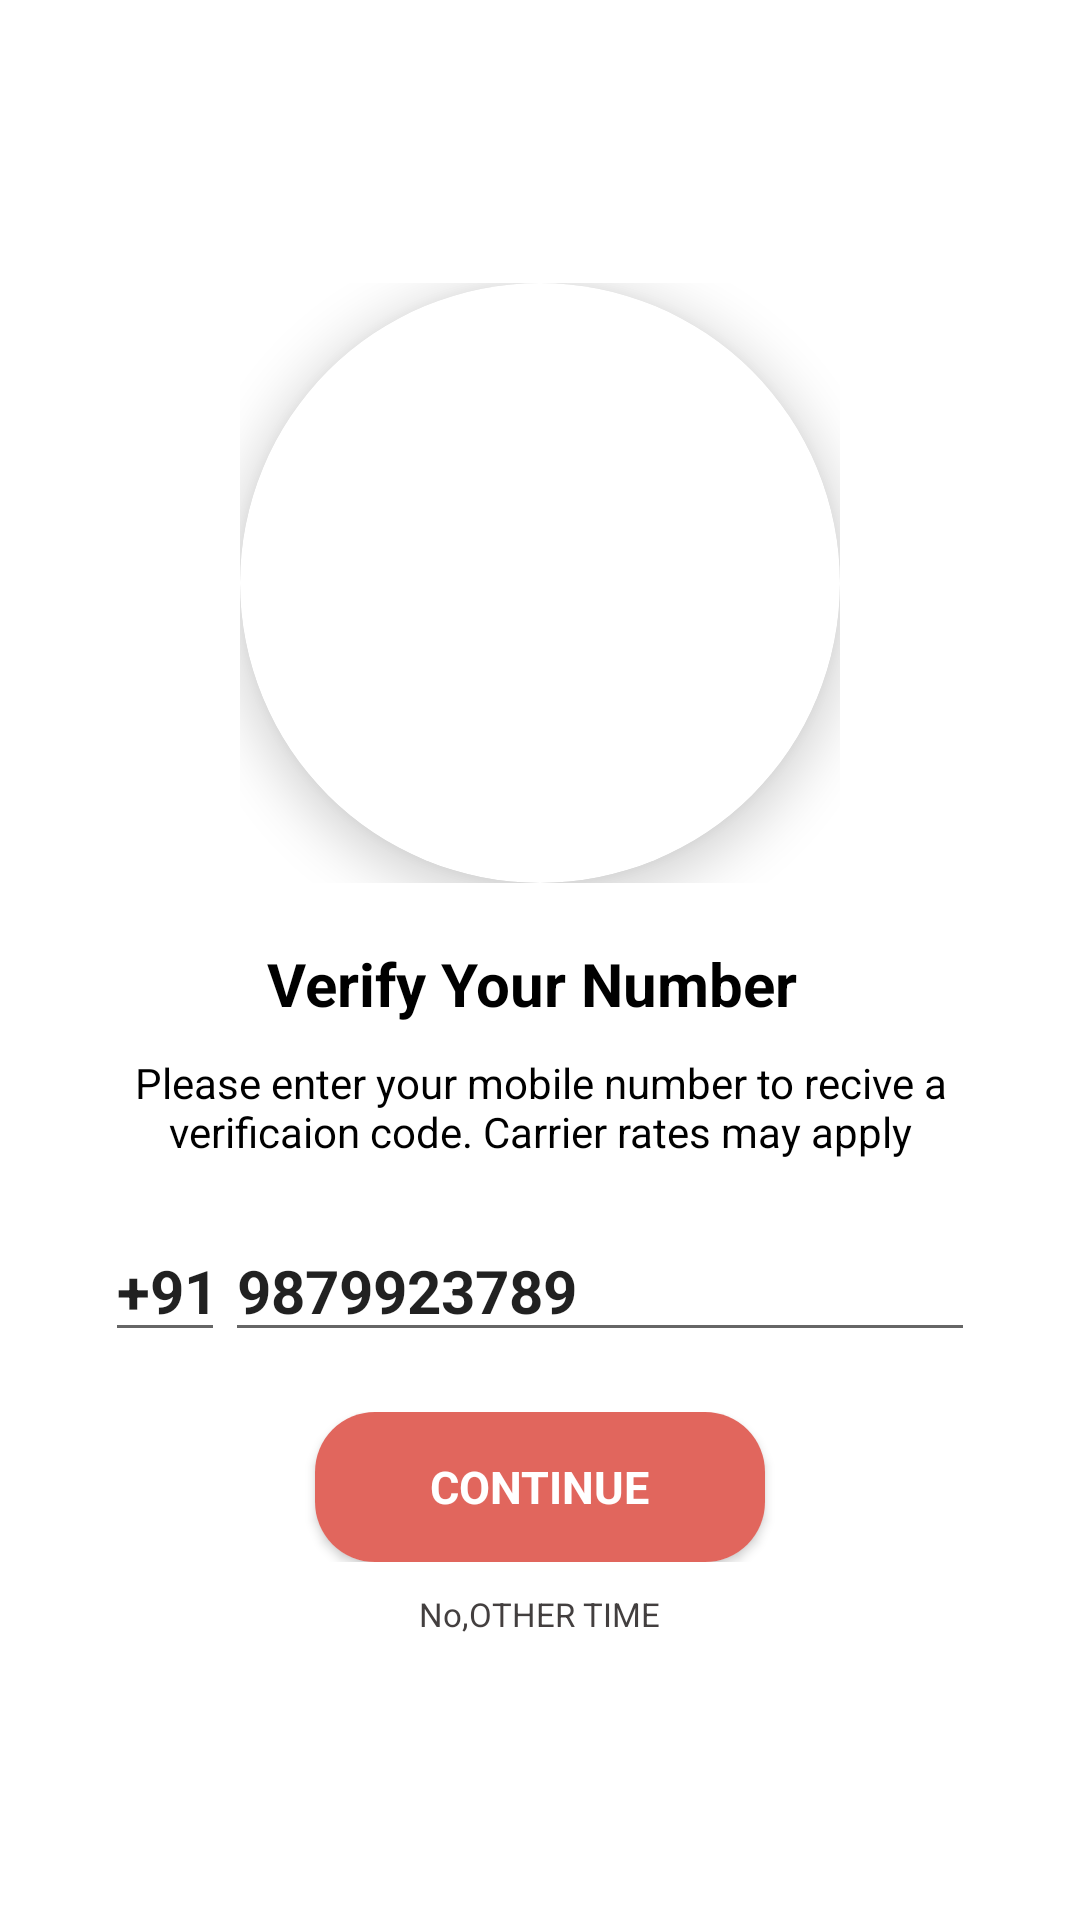

Android layout source for this screen:
<!-- AndroidManifest.xml: application theme Theme.Material_Ui -->
<!-- res/layout/activity_phone_veri.xml -->
<?xml version="1.0" encoding="utf-8"?>
<LinearLayout xmlns:android="http://schemas.android.com/apk/res/android"
    xmlns:app="http://schemas.android.com/apk/res-auto"
    xmlns:tools="http://schemas.android.com/tools"
    android:layout_width="match_parent"
    android:layout_height="match_parent"
    android:orientation="vertical"
    tools:context=".Phone_veri"

    >

    <LinearLayout
        android:layout_width="match_parent"
        android:layout_height="match_parent"
        android:gravity="center"
        android:orientation="vertical">

        <LinearLayout
            android:layout_width="wrap_content"
            android:layout_height="wrap_content"
            android:layout_gravity="center"
            android:orientation="vertical">

            <androidx.cardview.widget.CardView
                android:layout_width="200dp"
                android:layout_height="200dp"
                app:cardCornerRadius="100dp"
                app:cardElevation="10dp">

                <ImageView
                    android:layout_width="wrap_content"
                    android:layout_height="wrap_content"
                    android:scaleType="centerCrop"
                    android:src="@drawable/download" />

            </androidx.cardview.widget.CardView>


        </LinearLayout>

        <LinearLayout
            android:layout_width="wrap_content"
            android:layout_height="wrap_content"
            android:layout_gravity="center"
            android:layout_marginTop="20dp"
            android:orientation="vertical"

            >

            <TextView
                android:layout_width="wrap_content"
                android:layout_height="wrap_content"
                android:layout_gravity="center"
                android:text="Verify Your Number "
                android:textColor="@color/black"
                android:textSize="20dp"
                android:textStyle="bold" />

            <TextView
                android:layout_width="280dp"
                android:layout_height="wrap_content"
                android:layout_marginTop="10dp"
                android:gravity="center"
                android:text="Please enter your mobile number to recive a verificaion code. Carrier rates may apply"
                android:textColor="@color/black"
                android:textSize="14dp"

                />
        </LinearLayout>

        <LinearLayout
            android:layout_width="290dp"
            android:layout_height="wrap_content"
            android:layout_marginTop="20dp"
            android:orientation="horizontal">

            <LinearLayout
                android:layout_width="40dp"
                android:layout_height="wrap_content">

                <EditText
                    android:layout_width="wrap_content"
                    android:layout_height="wrap_content"
                    android:inputType="numberDecimal"
                    android:text="+91"
                    android:textSize="20dp"
                    android:textStyle="bold" />


            </LinearLayout>

            <LinearLayout
                android:layout_width="match_parent"
                android:layout_height="wrap_content">

                <EditText
                    android:layout_width="match_parent"
                    android:layout_height="match_parent"
                    android:inputType="numberDecimal"
                    android:text="9879923789"
                    android:textSize="20dp"
                    android:textStyle="bold" />


            </LinearLayout>
        </LinearLayout>

        <LinearLayout
            android:layout_width="match_parent"
            android:layout_height="wrap_content"
            android:layout_marginTop="20dp"
            android:gravity="center">

            <androidx.cardview.widget.CardView
                android:layout_width="150dp"
                android:layout_height="50dp"
                app:cardCornerRadius="20dp">

                <ImageView
                    android:layout_width="match_parent"
                    android:layout_height="match_parent"
                    android:src="#E1665D"

                    />

                <TextView
                    android:layout_width="wrap_content"
                    android:layout_height="wrap_content"
                    android:layout_gravity="center"
                    android:text="CONTINUE"
                    android:textColor="@color/white"
                    android:textSize="15dp"
                    android:textStyle="bold" />
            </androidx.cardview.widget.CardView>
        </LinearLayout>

        <LinearLayout
            android:layout_width="match_parent"
            android:layout_height="wrap_content"
            android:layout_marginTop="10dp"
            android:gravity="center">

            <TextView
                android:layout_width="wrap_content"
                android:layout_height="wrap_content"

                android:gravity="center"
                android:text="No,OTHER TIME"
                android:textColor="#433F3F"
                android:textSize="11dp"

                />

        </LinearLayout>

    </LinearLayout>
</LinearLayout>
<!-- resources referenced by this layout -->
<resources>
  <color name="black">#FF000000</color>
  <color name="white">#FFFFFFFF</color>
  <style name="Theme.Material_Ui" parent="Theme.MaterialComponents.DayNight.NoActionBar">
          
          <item name="colorPrimary">@color/purple_500</item>
          <item name="colorPrimaryVariant">@color/purple_700</item>
          <item name="colorOnPrimary">@color/white</item>
          
          <item name="colorSecondary">@color/teal_200</item>
          <item name="colorSecondaryVariant">@color/teal_700</item>
          <item name="colorOnSecondary">@color/black</item>
          
          <item name="android:statusBarColor" tools:targetApi="l">?attr/colorPrimaryVariant</item>
          
      </style>
  <color name="purple_500">#FF6200EE</color>
  <color name="purple_700">#FF3700B3</color>
  <color name="teal_200">#FF03DAC5</color>
  <color name="teal_700">#FF018786</color>
</resources>
